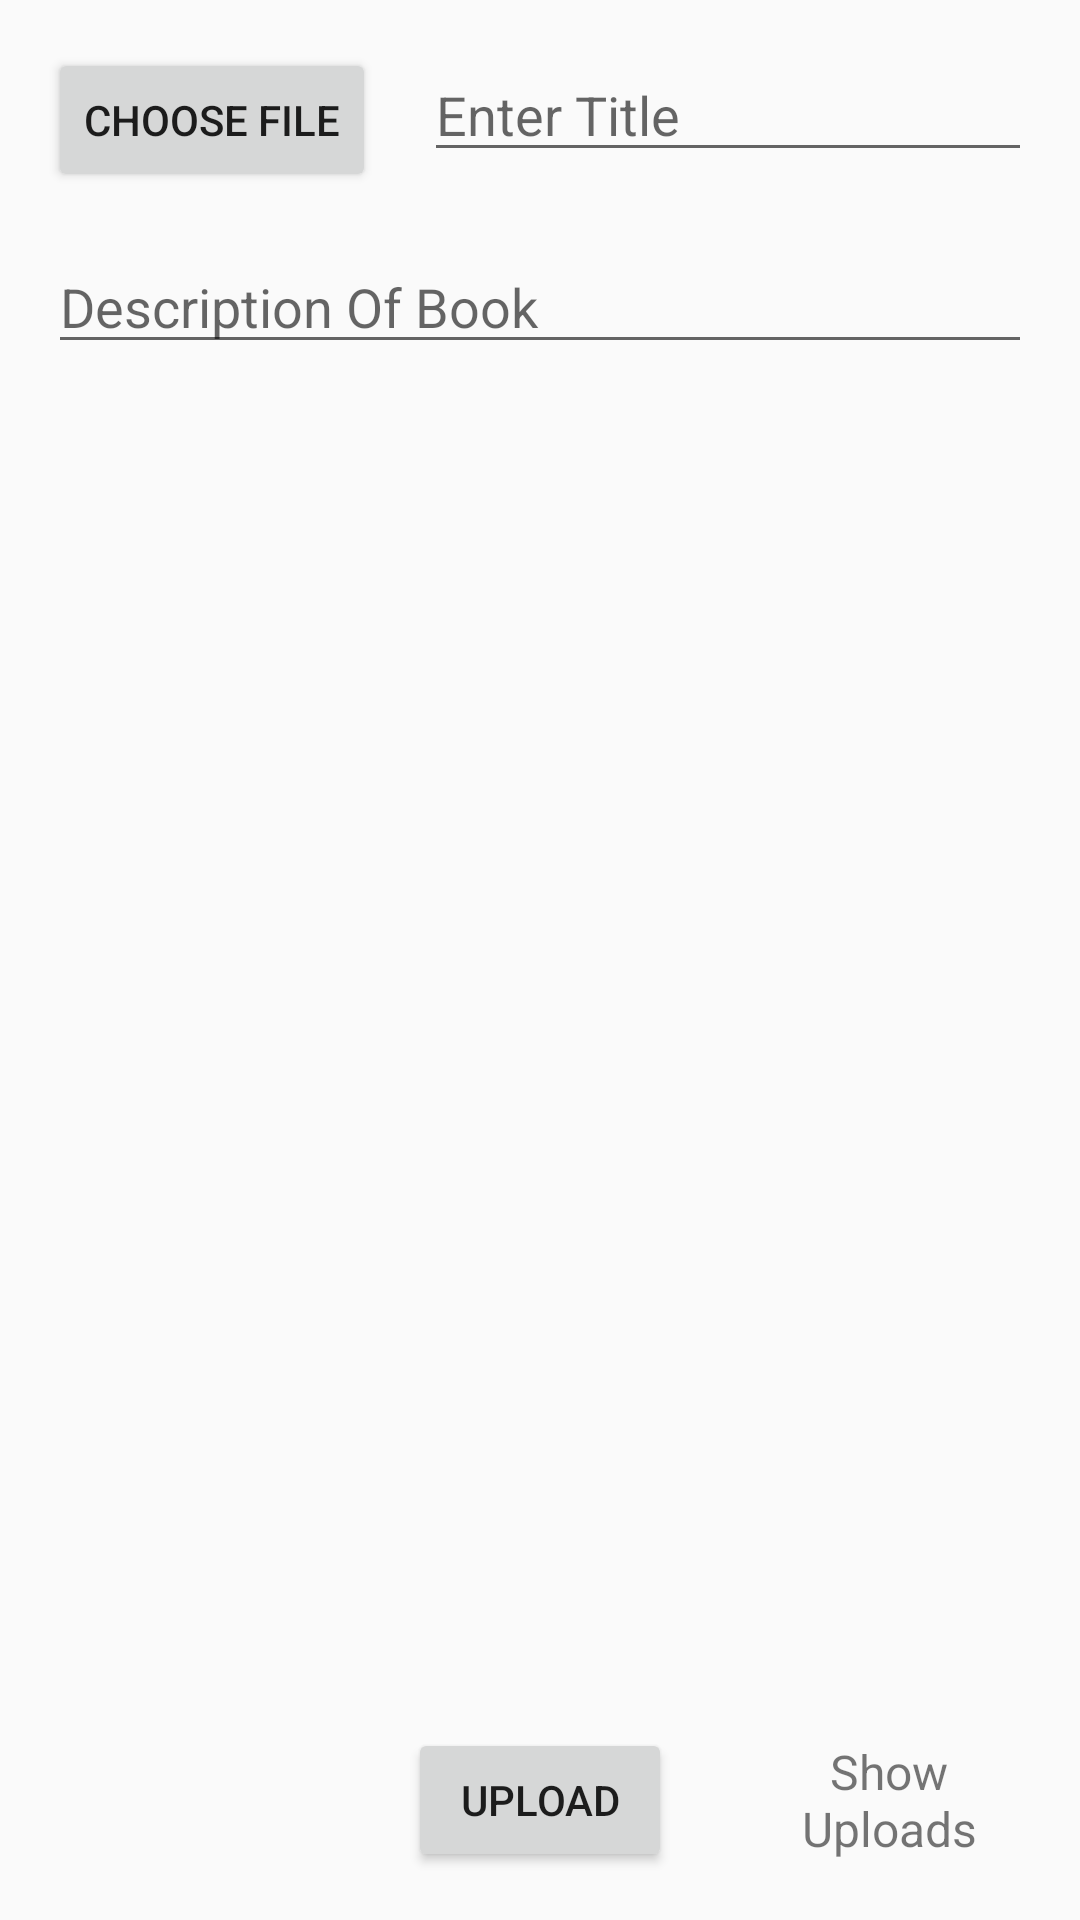

Here is an Android app screen rendered from its layout file. Give the layout XML and the strings, colors and styles it references.
<!-- AndroidManifest.xml: application theme AppTheme -->
<!-- res/layout/activity_main.xml -->
<?xml version="1.0" encoding="utf-8"?>
<RelativeLayout xmlns:android="http://schemas.android.com/apk/res/android"
    xmlns:tools="http://schemas.android.com/tools"
    android:layout_width="match_parent"
    android:layout_height="match_parent"
    android:padding="16dp"
    tools:context="MainActivity">

    <Button
        android:id="@+id/button_choose_image"
        android:layout_width="wrap_content"
        android:layout_height="wrap_content"
        android:text="Choose file" />



    <EditText
        android:id="@+id/edit_text_title"
        android:layout_width="match_parent"
        android:layout_height="wrap_content"
        android:layout_marginStart="16dp"
        android:layout_toEndOf="@+id/button_choose_image"
        android:hint="Enter Title" />

    <EditText
        android:id="@+id/edit_text_description"
        android:layout_width="match_parent"
        android:layout_height="wrap_content"
        android:layout_alignParentStart="true"
        android:layout_marginTop="16dp"
        android:layout_below="@id/button_choose_image"
        android:hint="Description Of Book" />

    <ImageView
        android:id="@+id/image_view"
        android:layout_width="match_parent"
        android:layout_height="match_parent"
        android:layout_above="@id/button_upload"
        android:layout_below="@id/edit_text_description"
        android:layout_marginTop="16dp" />


    <Button
        android:id="@+id/button_upload"
        android:layout_width="wrap_content"
        android:layout_height="wrap_content"
        android:layout_alignParentBottom="true"
        android:layout_centerHorizontal="true"
        android:text="Upload" />

    <TextView
        android:id="@+id/text_view_show_uploads"
        android:layout_width="wrap_content"
        android:layout_height="wrap_content"
        android:layout_alignBottom="@+id/button_upload"
        android:layout_alignTop="@+id/button_upload"
        android:layout_marginStart="25dp"
        android:layout_toEndOf="@+id/button_upload"
        android:gravity="center"
        android:text="Show Uploads"
        android:textSize="16sp" />

</RelativeLayout>


<!-- resources referenced by this layout -->
<resources>
  <style name="AppTheme" parent="Theme.AppCompat.Light.DarkActionBar">
          
          <item name="colorPrimary">@color/colorPrimary</item>
          <item name="colorPrimaryDark">@color/colorPrimaryDark</item>
          <item name="colorAccent">@color/colorAccent</item>
      </style>
  <color name="colorPrimary">#03A9F4</color>
  <color name="colorPrimaryDark">#0288D1</color>
  <color name="colorAccent">#FF4081</color>
</resources>
